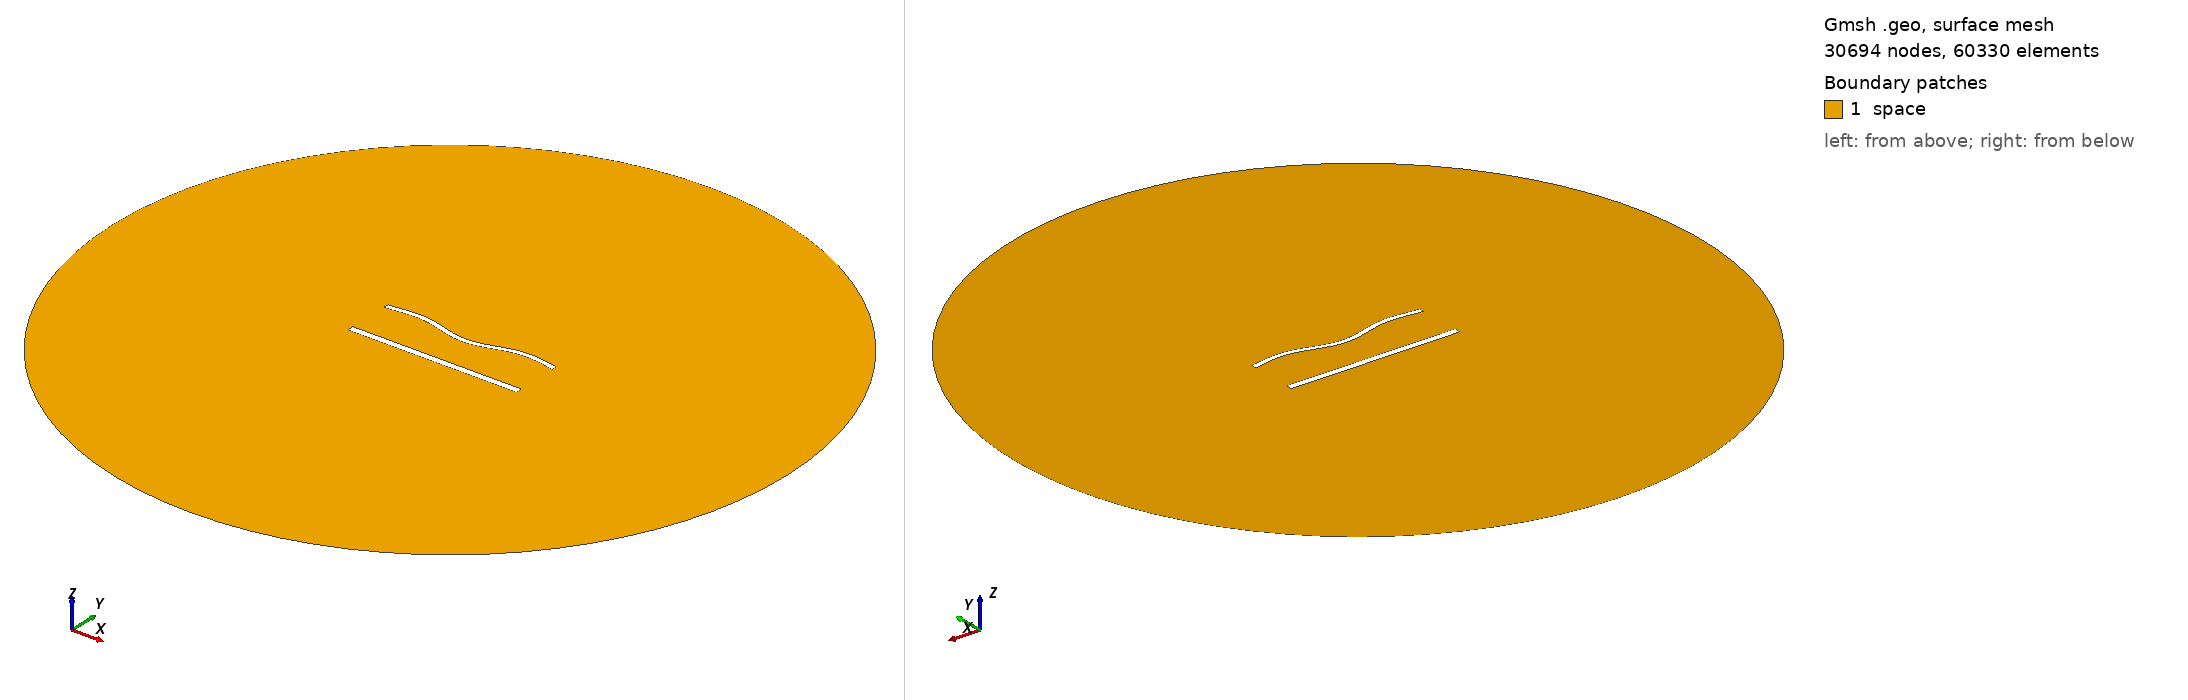

Gmsh geometry script, surface-meshed: 30694 nodes, 60330 surface elements. Boundary patches (legend numbers): 1 space. Left view from above one corner, right view from below the opposite corner. Legend entries are the model's physical surfaces. The drawing asked Gmsh for element sizes between 1% and 20% of the model's largest extent; the script's own settings can give other sizes.

=== 1491.geo (drawn) ===
//---------------------------------------
// Geometry kernel
//---------------------------------------

SetFactory("OpenCASCADE");



//---------------------------------------
// Parameters of the geometry
//---------------------------------------

// Overetch of the upper plate
overetch = 0.375;

// Distance between the plates
distance = 27.5;

// Discretization over the x axis (for the deformation)
nx = 50; 

// Length of the plate
L = 100 - overetch; 

// Number of modes
n = 4; 

// 1st mode coefficient
coeff(1) = 0.0;
beta(1) = 0.596864 * 3.1415926535 / L;

// 2nd mode coefficient
coeff(2) = -1.5;
beta(2) = 1.49418 * 3.1415926535 / L;

// 3rd mode coefficient
coeff(3) = 0.0;
beta(3) = 2.50025 * 3.1415926535 / L;

// 4th mode coefficient
coeff(4) = 1.5;
beta(4) = 3.49999 * 3.1415926535 / L;



//---------------------------------------
// Upper plate (deformed rectangle)
//---------------------------------------

// Coordiantes of the upper plate
xmin = -50;
xmax = 50 - overetch;

// Height of the upper plate
yheight = 4 - 2 * overetch;

// Indexes of the points
UpperID[] = {};
LowerID[] = {};
LeftID[] = {};
RightID[] = {};

// Point index
p = 1;

// Horizontal edges
For i In {1:nx}
    x = xmin + (i-1)*(xmax - xmin)/(nx-1);

    y_bottom = distance / 2 + overetch;
    For j In {1:n}
        C = (Cosh(beta(j)*L) + Cos(beta(j)*L)) / (Sinh(beta(j)*L) + Sin(beta(j)*L));
        y_bottom  = y_bottom + coeff(j) * (Cosh(beta(j)*(x+50)) - Cos(beta(j)*(x+50)) - C * (Sinh(beta(j)*(x+50)) - Sin(beta(j)*(x+50))));
    EndFor

    y_top = y_bottom + yheight;

    Point(p) = {x, y_top, 0, 1.0};
    UpperID[i] = p;
    p = p + 1;

    Point(p) = {x, y_bottom, 0, 1.0};
    LowerID[i] = p;
    p = p + 1;
EndFor

// Create point lists
UpperPts[] = {}; LowerPts[] = {};
For i In {1:nx}
  UpperPts[] += {UpperID[i]};
  LowerPts[] += {LowerID[i]};
EndFor

// Build splines
Spline(1) = {UpperPts[]};
Spline(2) = {LowerPts[]};
Line(3) = {LowerPts[nx-1], UpperPts[nx-1]};
Line(4) = {LowerPts[0], UpperPts[0]};

// Build the plane surface
Curve Loop(1) = {2, 3, -1, -4};
Plane Surface(1) = {1};



//---------------------------------------
// Lower plate (rectangle)
//---------------------------------------

// Vertices
Point(1001) = {-50, -distance/2, 0, 1.0};
Point(1002) = { 50, -distance/2, 0, 1.0};
Point(1003) = { 50,  -distance/2 + 4, 0, 1.0};
Point(1004) = {-50,  -distance/2 + 4, 0, 1.0};

// Edges
Line(5) = {1001, 1002};
Line(6) = {1002, 1003};
Line(7) = {1003, 1004};
Line(8) = {1004, 1001};

// Plane surface
Line Loop(2) = {5, 6, 7, 8};
Plane Surface(2) = {2}; 



//---------------------------------------
// Outer (fictious) boundary
//---------------------------------------

// Points
Point(1005) = {0, 0, 0};       // Center
Point(1006) = {200, 0, 0};     // Start point
Point(1007) = {0, 200, 0};     // 90 degrees
Point(1008) = {-200, 0, 0};    // 180 degrees
Point(1009) = {0, -200, 0};    // 270 degrees

// Circle arcs (each needs start, center, end)
Circle(9) = {1006, 1005, 1007};
Circle(10) = {1007, 1005, 1008};
Circle(11) = {1008, 1005, 1009};
Circle(12) = {1009, 1005, 1006};

// Plane surface for the entire domain
Curve Loop(3) = {9, 10, 11, 12};
Surface(3) = {3};

// Subtract the plates from the whole domain to obtain the actual domain where we want to solve the equations
BooleanDifference{ Surface{3}; Delete; }{ Surface{1}; Surface{2}; Delete; }




//---------------------------------------
// Transfinite Lines/Curves
//---------------------------------------

// Set the number of points on the boundaries
r = 6;
d = 0.15;

// Plates
Transfinite Curve {1} = 50*r/4 Using Progression 1;
Transfinite Line {2} = 50*r Using Progression 1;
Transfinite Curve {3, 4} = 2*r Using Progression 1+d;
Transfinite Line {5} = 50*r/4 Using Progression 1;
Transfinite Line {7} = 50*r Using Progression 1;
Transfinite Line {6} = 2*r Using Progression 1-d;
Transfinite Line {8} = 2*r Using Progression 1+d;

// Outer boundary
Transfinite Line {9, 10, 11, 12} = 20 Using Progression 1;



//---------------------------------------
// Physical groups
//---------------------------------------                

// Physical curves (boundaries)
Physical Line("force_segment", 10) = {2};
Physical Line("upper_plate", 11) = {1, 3, 4};
Physical Line("lower_plate", 12) = {5, 6, 7, 8};
Physical Line("boundary", 20) = {9, 10, 11, 12};

// Physical Surfaces
Physical Surface("space", 30) = {3};



//---------------------------------------
// 6. Generate the Mesh
//---------------------------------------

// 2D mesh generation
Mesh 2;
